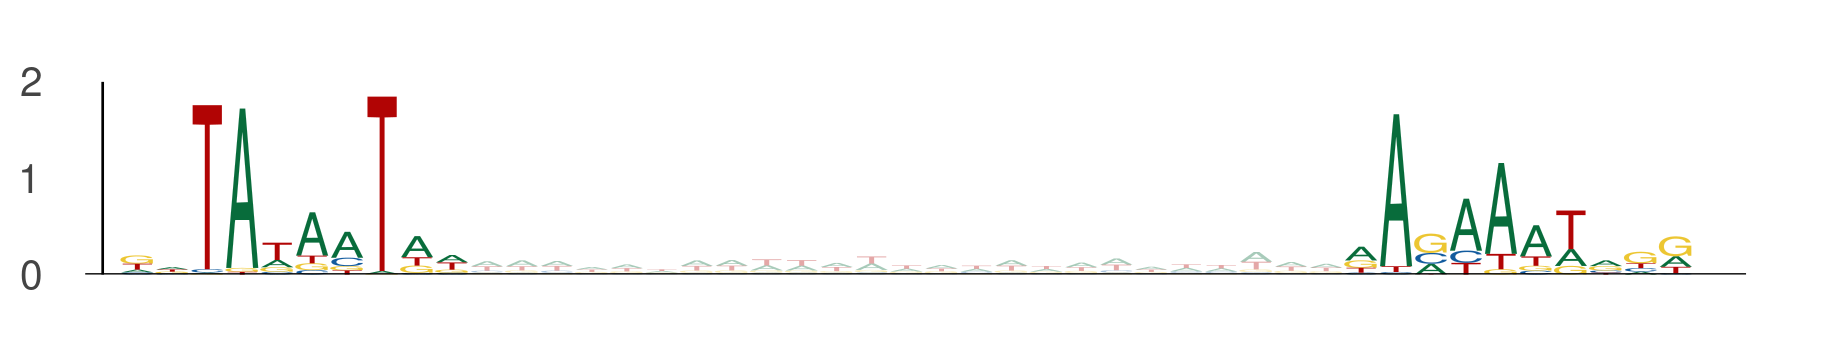

The file beside this chart, header and first rows:
seq_index, start_position, end_position, is_reversed_complement
12426, 36, 46, 0
12426, 71, 81, 0
9317, 47, 57, 0
9317, 82, 92, 0
11679, 93, 103, 0
11679, 128, 138, 0
2128, 70, 80, 0
2128, 105, 115, 0
4017, 110, 120, 0
4017, 145, 155, 0
5446, 45, 55, 0
5446, 80, 90, 0
6698, 107, 117, 0
6698, 142, 152, 0
8040, 112, 122, 0
8040, 147, 157, 0
8040, 90, 100, 0
8040, 125, 135, 0
4546, 111, 121, 0
4546, 146, 156, 0
311, 64, 74, 0
311, 99, 109, 0
1884, 81, 91, 0
1884, 116, 126, 0
953, 112, 122, 0
953, 147, 157, 0
9262, 110, 120, 0
9262, 145, 155, 0
6821, 89, 99, 0
6821, 124, 134, 0
7167, 86, 96, 0
7167, 121, 131, 0
2034, 62, 72, 0
2034, 97, 107, 0
2754, 42, 52, 0
2754, 77, 87, 0
1956, 17, 27, 0
1956, 52, 62, 0
9974, 111, 121, 0
9974, 146, 156, 0
4245, 62, 72, 0
4245, 97, 107, 0
6852, 39, 49, 0
6852, 74, 84, 0
10948, 114, 124, 0
10948, 149, 159, 0
5469, 81, 91, 0
5469, 116, 126, 0
7848, 56, 66, 0
7848, 91, 101, 0
11994, 32, 42, 0
11994, 67, 77, 0
7571, 112, 122, 0
7571, 147, 157, 0
13410, 107, 117, 0
13410, 142, 152, 0
1761, 66, 76, 0
1761, 101, 111, 0
2639, 74, 84, 0
2639, 109, 119, 0
... 448 more rows
